Image classification data set "indian_spices" (lipika1911/mp on GitHub). Class labels (12): caraway seeds, cinnamon stick, cloves, coriander seeds, cumin seeds, dry ginger, dry red chilly, fennel seeds, green cardamom, nutmeg, star anise, stone flowers.

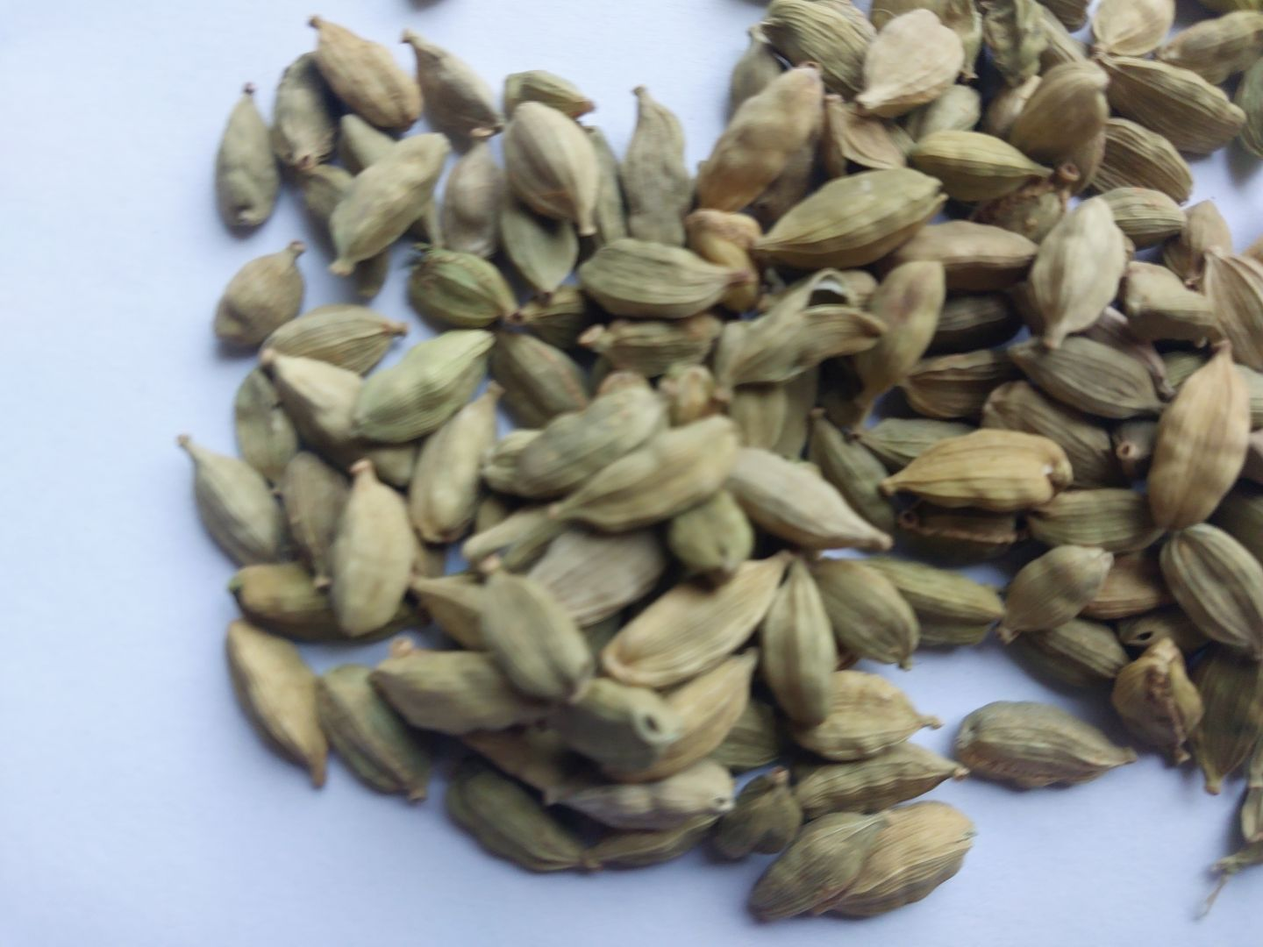
Label: green cardamom

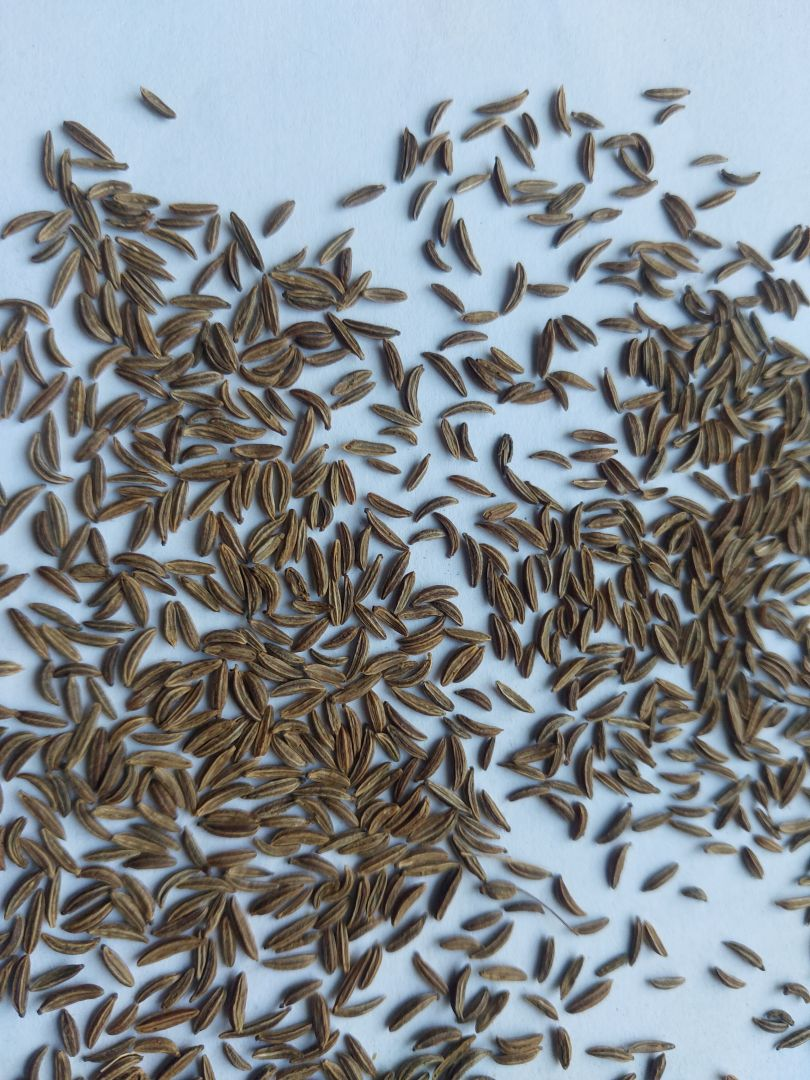
Label: caraway seeds

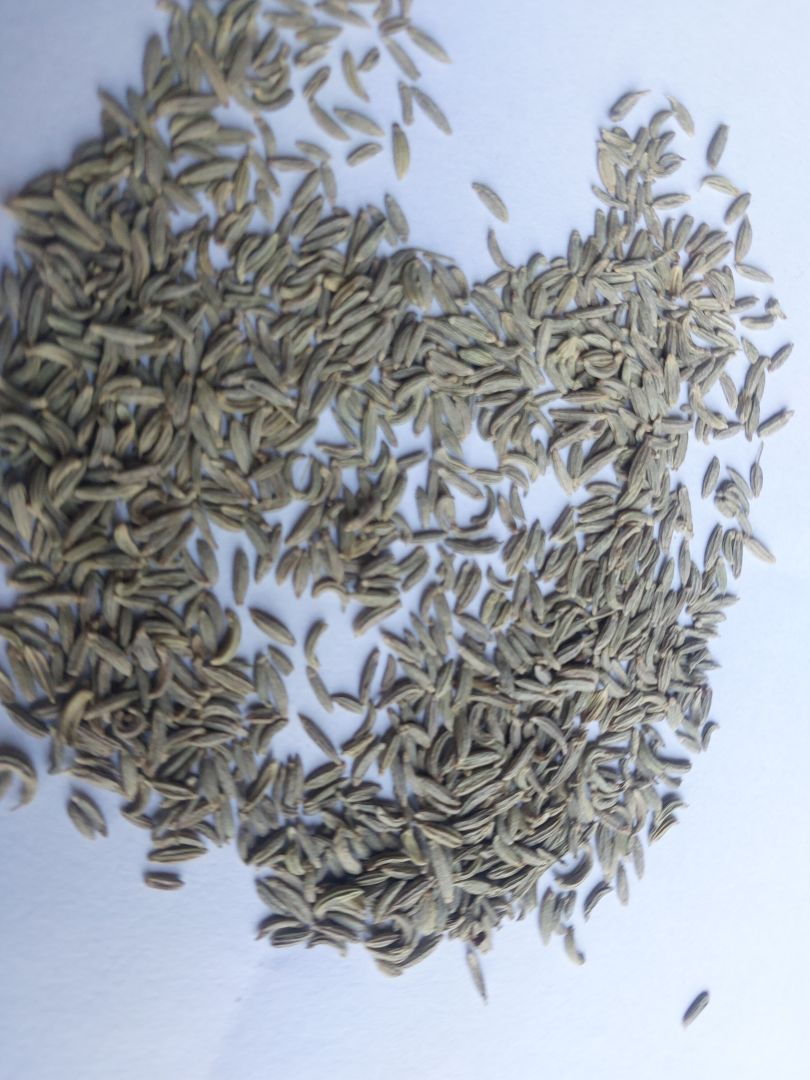
Label: fennel seeds

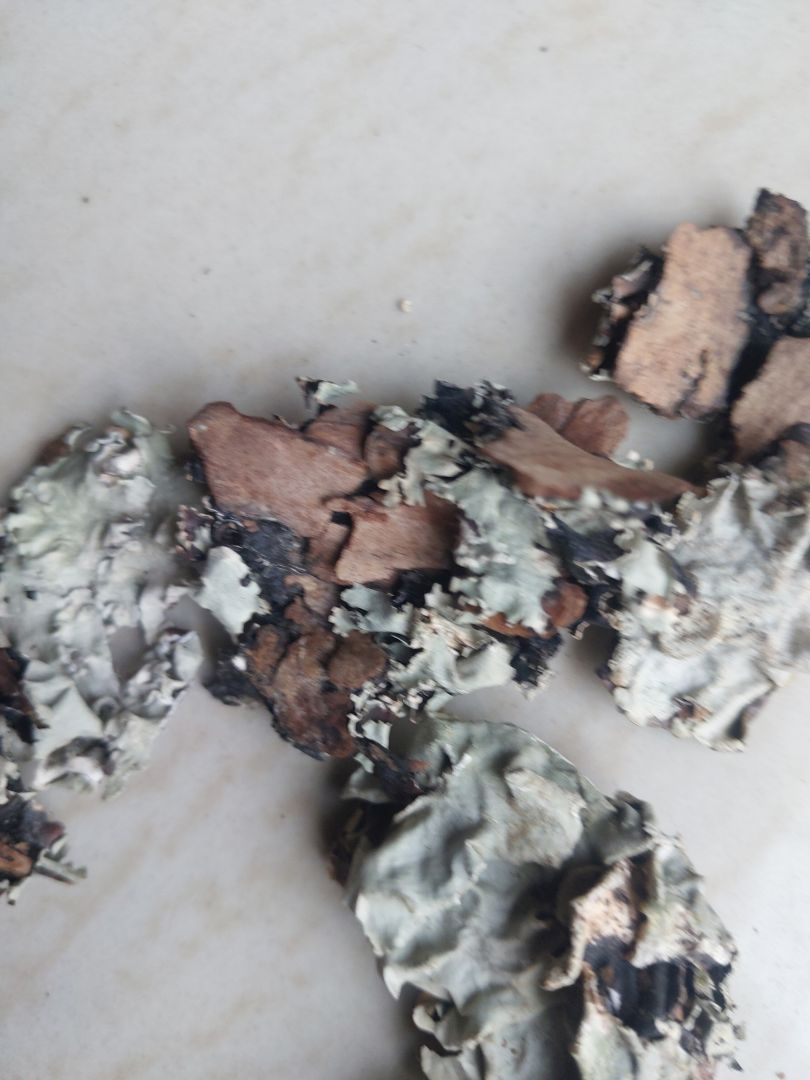
Label: stone flowers

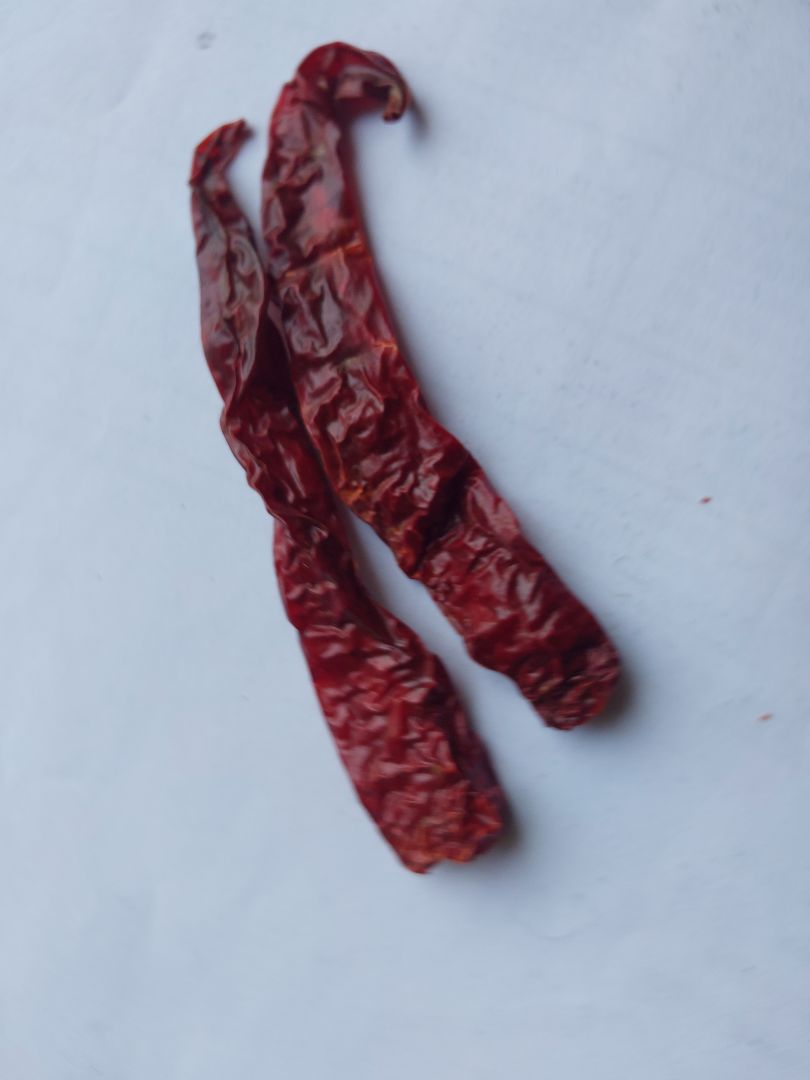
Label: dry red chilly

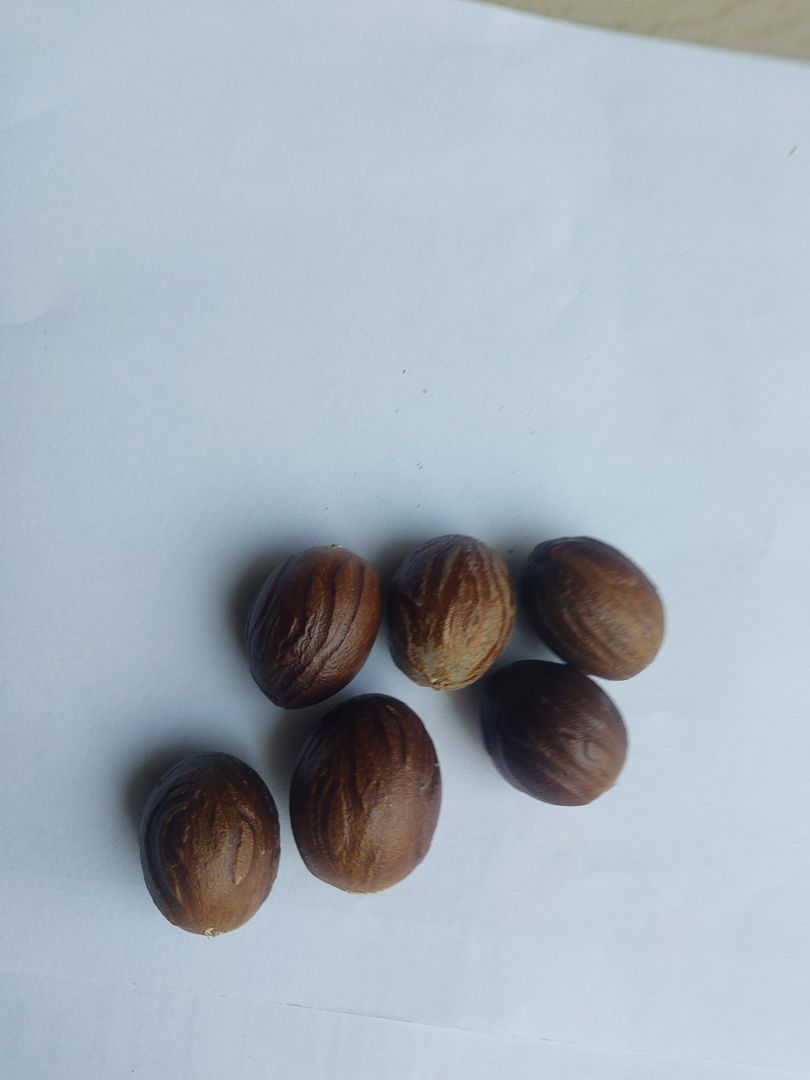
Label: nutmeg
